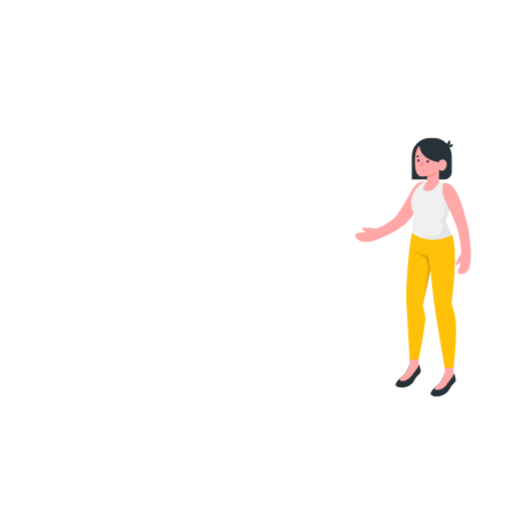
t = 0.00 s
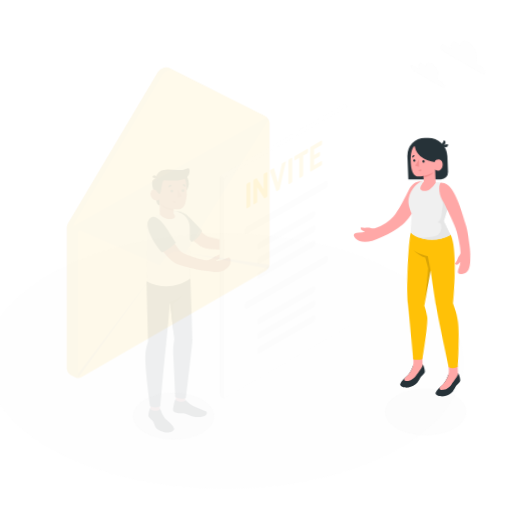
t = 0.15 s
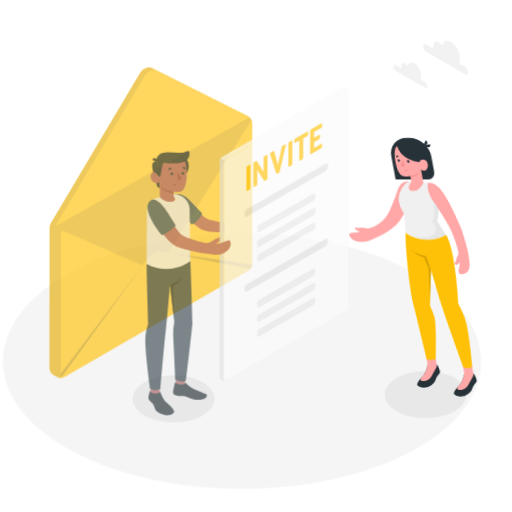
t = 0.45 s
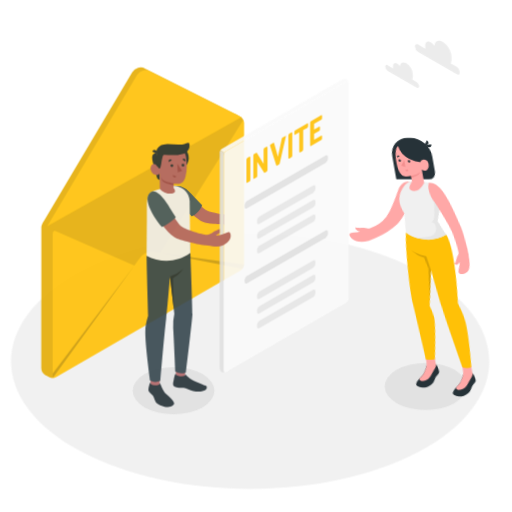
t = 0.60 s
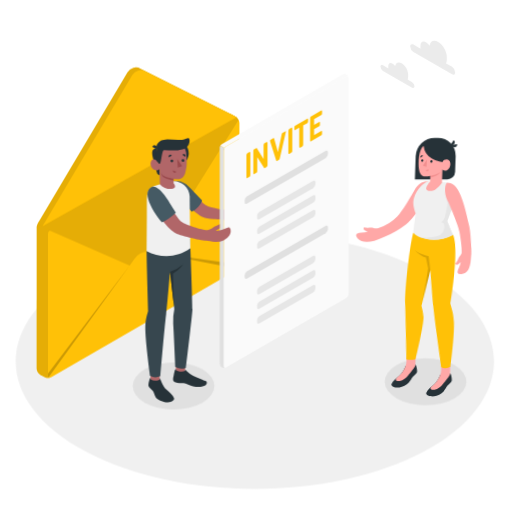
t = 0.80 s
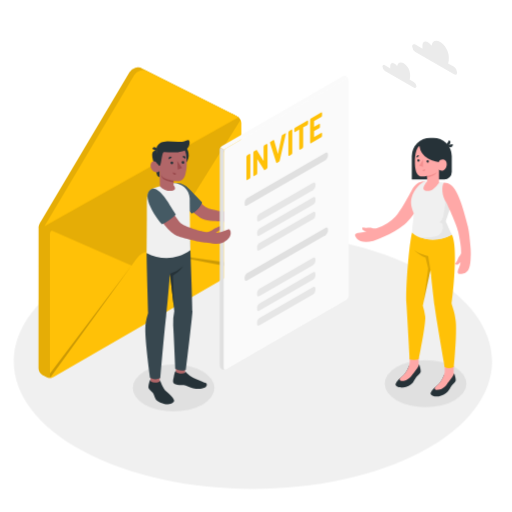
t = 1.00 s

The animated SVG that drew these frames (rendered in a browser with its animation timeline set to each time). Animation: 4 CSS @keyframes rules; one cycle of 1.00 s.

<svg class="animated" id="freepik_stories-invite" xmlns="http://www.w3.org/2000/svg" viewBox="0 0 500 500" version="1.1"><style>@keyframes slideLeft{0%{opacity:0;transform:translateX(-30px)}to{opacity:1;transform:translateX(0)}}@keyframes slideUp{0%{opacity:0;transform:translateY(30px)}to{opacity:1;transform:inherit}}@keyframes slideRight{0%{opacity:0;transform:translateX(30px)}to{opacity:1;transform:translateX(0)}}@keyframes lightSpeedRight{60%{transform:skewX(10deg);opacity:1}80%{transform:skewX(-2deg)}}</style><g id="freepik--Floor--inject-2" class="animable" style="transform-origin:247.017px 352.778px;animation:1s 1 forwards cubic-bezier(.36,-.01,.5,1.38) slideLeft;animation-delay:0s"><path id="freepik--floor--inject-2" d="M81.86 441c91.21 48.72 239.1 48.72 330.32 0s91.22-127.71 0-176.44-239.11-48.72-330.33 0-91.21 127.73.01 176.44z" style="transform-origin:247.017px 352.778px" class="animable" fill="#f0f0f0"/></g><g id="freepik--Shadows--inject-2" class="animable" style="transform-origin:292.54px 376.75px;animation:1s 1 forwards cubic-bezier(.36,-.01,.5,1.38) slideUp;animation-delay:0s"><ellipse id="freepik--Shadow--inject-2" cx="415.59" cy="374.7" rx="39.87" ry="23.02" style="transform-origin:415.59px 374.7px" class="animable" fill="#e0e0e0"/><ellipse id="freepik--shadow--inject-2" cx="169.49" cy="378.8" rx="39.87" ry="23.02" style="transform-origin:169.49px 378.8px" class="animable" fill="#e0e0e0"/></g><g id="freepik--Envelope--inject-2" class="animable" style="transform-origin:136.675px 217.46px;animation:1s 1 forwards cubic-bezier(.36,-.01,.5,1.38) slideRight;animation-delay:0s"><g id="freepik--Letter--inject-2" class="animable" style="transform-origin:136.66px 217.46px"><path d="M37.65 221.86a7.77 7.77 0 013.51-6.1l180-103.94a7.8 7.8 0 017 0l4 2.29a7.78 7.78 0 013.52 6.09v138a7.83 7.83 0 01-3.52 6.1l-180 103.94a7.86 7.86 0 01-7 0l-4-2.29a7.8 7.8 0 01-3.52-6.1z" style="transform-origin:136.66px 240.026px" id="el5799o1pzsn8" class="animable" fill="#ffc107"/><path d="M228.23 111.82l-88.94-44.6a9.24 9.24 0 00-12.92 3.38l-87.7 147.79 4.65 2.68L232.8 114.52z" style="transform-origin:135.735px 143.459px" id="elsyjhm97m279" class="animable" fill="#ffc107"/><path d="M228.23 111.82l-88.94-44.6a9.24 9.24 0 00-12.92 3.38l-87.7 147.79 4.65 2.68L232.8 114.52z" style="transform-origin:135.735px 143.459px" class="animable" opacity=".1" id="el0ziv41qo81l"/><path d="M37.64 221.85v138a7.77 7.77 0 003.53 6.09l4 2.3a6.61 6.61 0 001 .43 7.15 7.15 0 001.45.33 8.37 8.37 0 002.78-.1c.23 0 .46-.11.68-.18a2.52 2.52 0 00.41-.17 2.07 2.07 0 01-1.68 0 2.44 2.44 0 01-1.08-2.31v-138a3.09 3.09 0 011.83-3l-1.83-1.06-10-5.76a7.27 7.27 0 00-1.09 3.43z" style="transform-origin:44.565px 293.746px" class="animable" opacity=".1" id="el596cif4j7fr"/><path d="M234.89 117.1l-81.13 129.83-4-.78a16.37 16.37 0 00-16.38 6.45l-4.92 6.78-78-34.17-7.17-4.14 189.52-106.55a8 8 0 012.08 2.58z" style="transform-origin:139.09px 186.95px" class="animable" opacity=".1" id="el4g9mwzf0sd9"/></g><path d="M232.8 114.52a12.87 12.87 0 00-1.53-1L144 69.9a9.24 9.24 0 00-13 3.38L43.32 221.07z" style="transform-origin:138.06px 144.781px" id="elo5hh2c5dh6" class="animable" fill="#ffc107"/><path d="M234.06 262.59a7.71 7.71 0 001.65-4.31l-82-11.35z" style="transform-origin:194.71px 254.76px" class="animable" opacity=".2" id="elh8g4hkehsgs"/><path d="M128.47 259.38l-79 108.91a2.64 2.64 0 01-.76-2.08v-1.5z" style="transform-origin:88.5855px 313.835px" class="animable" opacity=".2" id="elgleye165klu"/></g><g id="freepik--Clouds--inject-2" class="animable" style="transform-origin:409.915px 62.797px;animation:1s 1 forwards cubic-bezier(.36,-.01,.5,1.38) slideRight;animation-delay:0s"><path d="M405.55 43.49l7 4a7.22 7.22 0 01-.06-.92v-2c0-3.58 2.51-5 5.62-3.25a11 11 0 013.35 3.23c.51-4.51 4-6.19 8.34-3.71 4.64 2.68 8.4 9.2 8.4 14.56v3a7.93 7.93 0 01-.71 3.5l5.78 3.33a6.88 6.88 0 013.11 5.4c0 2-1.39 2.79-3.11 1.8l-37.72-21.74a6.89 6.89 0 01-3.11-5.4c0-1.99 1.39-2.79 3.11-1.8z" style="transform-origin:424.41px 56.2746px" id="el55fu3e0626c" class="animable" fill="#ebebeb"/><path d="M375.8 63.74l5.25 3V64.56c0-2.71 1.9-3.8 4.24-2.45a8.32 8.32 0 012.53 2.43c.38-3.4 3.05-4.67 6.29-2.8a14.05 14.05 0 016.34 11V75a6 6 0 01-.53 2.63l4.36 2.52a5.21 5.21 0 012.35 4.07c0 1.5-1.06 2.11-2.35 1.36l-28.48-16.4a5.23 5.23 0 01-2.35-4.08c0-1.5 1.06-2.1 2.35-1.36z" style="transform-origin:390.04px 73.3884px" id="ell90wtakyahj" class="animable" fill="#ebebeb"/></g><g id="freepik--character-2--inject-2" class="animable" style="transform-origin:403.265px 260.926px;animation:1s 1 forwards cubic-bezier(.36,-.01,.5,1.38) lightSpeedRight;animation-delay:0s"><g id="freepik--Character--inject-2" class="animable" style="transform-origin:403.265px 260.926px"><path d="M395.11 219.17c12.23-10.51 23.66-34.45 20.4-41.92-5.63-.29-9.75 1.85-13.37 8.51 0 0-10.28 20-16.05 25.89a41.68 41.68 0 01-18 11.22 12.06 12.06 0 01-4.52-.09c-2.55-.78-4-.11-6.43-.23-1.93-.09-2.93-.72-3.15-.3a2.19 2.19 0 001.08 2.78 11.33 11.33 0 002.92 1.09 22.33 22.33 0 01-6.18 1c-5 .15-7.12 1.8-2.76 6.47 2.15 2.3 7.84 3.7 15.57 1.63a85.77 85.77 0 009.65-3.79 87.14 87.14 0 0020.84-12.26z" style="transform-origin:381.381px 206.727px" id="elnjme7jjk0se" class="animable" fill="#ffa8a7"/><path d="M434.35 365.63v-1.26c-.5 1.48-2.79 7.81-6.27 11-2.77 2.52-6.55 5.44-7.51 8.25s5.26 3.91 7.84 3.45c3-.53 6.89-2.23 9-4.83 1.49-1.83 2.43-4 3.5-5.43s3.51-3.05 4.08-4.71c.32-.91-.06-2.91-.5-4.6s-.85-3.26-1.38-3.12v1a6.86 6.86 0 01-4.38 1.48c-1.28 0-4.39-.25-4.38-1.23z" style="transform-origin:432.79px 375.771px" id="eltvg6lcygtn" class="animable" fill="#263238"/><path d="M425.57 377.58l2.51-2.23c2.43-2.22 4.28-6 5.35-8.55a12 12 0 00.92-4.62v-5h8.77V365.54c-.42 1.83-4.45 6.68-6.74 9.84-1.53 2.12-4.45 4.82-7.93 5.28-3.34.46-5.02-.58-2.88-3.08z" style="transform-origin:433.868px 368.973px" id="elhaxtdh83tya" class="animable" fill="#ffa8a7"/><path d="M400.12 357v-1.26c-.49 1.48-2.79 7.81-6.27 11-2.77 2.52-6.54 5.44-7.5 8.25s5.25 3.91 7.84 3.45c3-.53 6.89-2.23 9-4.83 1.48-1.83 2.43-4 3.49-5.43s3.51-3 4.09-4.71c.31-.91-.06-2.91-.5-4.6s-.85-3.26-1.38-3.12v1a6.89 6.89 0 01-4.39 1.48c-1.27-.02-4.39-.23-4.38-1.23z" style="transform-origin:398.567px 367.141px" id="elo4o25spnwr9" class="animable" fill="#263238"/><path d="M391.35 368.93c.85-.77 1.72-1.52 2.5-2.23 2.43-2.22 4.29-6 5.35-8.55a12 12 0 00.92-4.62v-5h8.78V356.89c-.42 1.83-4.44 6.68-6.73 9.84-1.54 2.12-4.45 4.82-7.93 5.28-3.35.46-5.04-.58-2.89-3.08z" style="transform-origin:399.646px 360.323px" id="elynjazmjdviq" class="animable" fill="#ffa8a7"/><path d="M441.38 229.27c6.8 14.85-.25 67.19-.25 67.19.21 2.41 3 7.15 4 17.77 1.21 12.53-1.9 44-1.9 44a9.52 9.52 0 01-8.87.35s-8.36-47.42-9.94-59.88c-1.37-10.88-4-34.8-4-34.8l-7.49 34.74a64.63 64.63 0 012.37 10.74c.71 7.33-6.39 41.47-6.39 41.47s-3 1.11-8.78.26c0 0-2.51-45.3-3.17-54.14-1.11-14.83 2.83-61.12 5.55-69.9z" style="transform-origin:421.089px 293.29px" id="el2t61xvy240v" class="animable" fill="#ffc107"/><path d="M420.41 263.92l-2.21-13.8s-9.34-1.94-13.58-5.92c0 0 4.44 5.53 11.05 7.34l2.48 10.62-4.34 32.17z" style="transform-origin:412.515px 269.265px" class="animable" opacity=".15" id="elzad6crn83ls"/><path d="M429.38 177.65c8.72.6 9.33 4.81 11.51 9.42a15 15 0 01.42 11.24l-6.08 17.58s2.84 6.88 6.15 13.38c-15.25 8.51-34.3 4-38.88-2.18-.2-1.32 1-11.62 1.71-18.34-2.69-6.74-3.4-11-2.26-15.47 2.1-8.26 10.27-16.32 13.88-16z" style="transform-origin:421.815px 205.615px" id="elu2rey8df7v" class="animable" fill="#f0f0f0"/><path d="M409.39 134.68h31.81v22.58a17.92 17.92 0 01-17.92 17.92h-3.19a17.92 17.92 0 01-17.92-17.92V141.9a7.22 7.22 0 017.22-7.22z" style="transform-origin:421.685px 154.93px" class="animable" fill="#263238" transform="rotate(180)" id="elxah1e8d2nrc"/><path d="M438.6 137l-2.6 4.24a2.43 2.43 0 003.44-.7 2.63 2.63 0 00-.84-3.54z" style="transform-origin:437.901px 139.337px" id="elim2cln2066n" class="animable" fill="#263238"/><path d="M442.24 140.88l-4.94.74a2.42 2.42 0 002.76 2.16 2.63 2.63 0 002.18-2.9z" style="transform-origin:439.779px 142.343px" id="elaw42e416mzw" class="animable" fill="#263238"/><path d="M409.58 142.57c-2.06 1.22-4.61 6.4-4.36 17.27.22 9.22 3.2 11.49 4.7 12.15s4.39.25 7.2-.21v5.53s-3.88 4.51-3.64 7 5.61 3.14 9.25.66a23.73 23.73 0 006-6.25V165.4s1.89 2.53 5 .47 3.22-7.16 1.41-9-5.69-1.25-6.41 1.28c0 0-4.49.16-10.46-3.12a16.79 16.79 0 01-8.69-12.46z" style="transform-origin:420.764px 164.553px" id="elm241udt4ylq" class="animable" fill="#ffa8a7"/><path d="M416.54 157.53a1.16 1.16 0 102.31.11 1.17 1.17 0 00-1.09-1.26 1.19 1.19 0 00-1.22 1.15z" style="transform-origin:417.692px 157.609px" id="elzb5nbi2u0qh" class="animable" fill="#263238"/><path d="M415.2 165.34l-2.69.86a1.38 1.38 0 001.75 1 1.48 1.48 0 00.94-1.86z" style="transform-origin:413.891px 166.301px" id="el5gqcf3fp1jk" class="animable" fill="#f28f8f"/><path d="M407 154l2.35-1.62a1.37 1.37 0 00-1.95-.4 1.49 1.49 0 00-.4 2.02z" style="transform-origin:408.058px 152.866px" id="elcyz137r8z25" class="animable" fill="#263238"/><path d="M407.58 156.69a1.16 1.16 0 102.32.11 1.16 1.16 0 10-2.32-.11z" style="transform-origin:408.74px 156.745px" id="el2wmbeu1mo71" class="animable" fill="#263238"/><path style="transform-origin:411.31px 159.515px" id="elqzblswam9m" class="animable" fill="#f28f8f" d="M413.24 156.03l-.18 6.97-3.68-1.13 3.86-5.84z"/><path d="M417.12 171.78c3-.39 9.06-2.14 10-4.55a6.26 6.26 0 01-2.12 3.07c-1.82 1.56-7.87 3.32-7.87 3.32z" style="transform-origin:422.12px 170.425px" id="elmvsus558tx" class="animable" fill="#f28f8f"/><path d="M425.48 230.92a9.2 9.2 0 006.86-11.23 4.68 4.68 0 00-.15-.48 3 3 0 00-3.09-2.05 8.92 8.92 0 003.81-5.68l1.85-11a12.75 12.75 0 00-.47-5.35l6.13-7.09 1.14.79a15.36 15.36 0 01-.25 9.5l-6.08 17.58s2.84 6.88 6.15 13.38a39.45 39.45 0 01-32.59 2.16 44.81 44.81 0 0016.69-.53z" style="transform-origin:425.492px 211.014px" id="ellx65nptab7l" class="animable" fill="#e6e6e6"/><path d="M457 221.41c-7.92-32.36-13.78-43.15-23.4-43-2.8 3.36-2 13.5 2.41 19.65 0 0 9.89 20.87 11.47 28.29 1.39 6.52 3 14.72 2.86 20.33a4.06 4.06 0 01-1.1 2.66c-1.8 2-1.81 3.54-3 5.71-.92 1.69-1.92 2.33-1.64 2.71a2.19 2.19 0 003 .22 11.42 11.42 0 002.26-2.16 22.51 22.51 0 01-1.79 6c-2 4.58-1.54 6.92 4.65 5.29 3.87-1 6.3-4.25 6.88-13.56a71.22 71.22 0 00.1-10.31c-.84-8.86-1.44-16.62-2.7-21.83z" style="transform-origin:445.904px 223.018px" id="elphdb96q600s" class="animable" fill="#ffa8a7"/></g></g><g id="freepik--character-1--inject-2" class="animable" style="transform-origin:241.15px 234.438px;animation:1s 1 forwards cubic-bezier(.36,-.01,.5,1.38) slideUp;animation-delay:0s"><g id="freepik--character-boy--inject-2" class="animable" style="transform-origin:194.26px 265.789px"><path d="M233.6 199.07c-1.52 1.26-3.26 1.9-5.26 3.85a11.81 11.81 0 01-4.65 3.23c-2.31.91-4.48.64-10.88-.38-7.84-1.26-11.21-2.57-14.59-5.46-3.95-3.37-12.78-13.53-17.06-17.53-4.51-4.22-10.73-2.59-10.73-2.59a64.87 64.87 0 008.48 17.59c3.42 4.87 9.81 9.53 12.71 11.94 4.62 3.85 7.08 5.37 17.25 6.13 7.67.58 8.69.77 15 .58 2.27-.07 3.69-.09 7.4-.4a21.36 21.36 0 004.77-.83 17.68 17.68 0 005-2 13.46 13.46 0 004.74-5.33 8.37 8.37 0 00.88-3.83 5.59 5.59 0 00-1.38-3.63 1.49 1.49 0 00-.64-.47 1.87 1.87 0 00-1.38.29c-2.41 1.24-4.83 2.93-7.34 3.9-2.13.82-3.74 1.1-3.59.67s1.44-.82 2.76-2.31 1.65-3.56.8-4.2-.76-.48-2.29.78z" style="transform-origin:208.545px 198.191px" id="elx2bvoz7pkpj" class="animable" fill="#b16668"/><path d="M168.61 180.16a11.71 11.71 0 017.77-.84c4 1.13 7.13 3.72 10.9 7.76s10.13 10.6 10.13 10.6-3.13 7.93-10.17 10.74l-14.76-13.65z" style="transform-origin:183.01px 193.712px" id="el2dkpqzm8chy" class="animable" fill="#455a64"/><g id="freepik--character-boy--inject-2" class="animable" style="transform-origin:171.929px 265.789px"><path style="transform-origin:151.405px 369.03px" class="animable" fill="#b16668" transform="rotate(180)" d="M146.93 361.37h8.95v15.32h-8.95z" id="elnz372cjrx4"/><path style="transform-origin:176.385px 357.27px" id="ely4bkj16jyn" class="animable" fill="#b16668" d="M171.69 365.22l8.94.31.45-16.21-9.39-.31v16.21z"/><path d="M143.12 247c0 8.54 1.51 58.24 1.51 58.24-.21 2.46-2.58 6.83-2.76 15.69-.27 12.84 4.68 48.1 4.68 48.1a11.76 11.76 0 0010 .2s4.06-47.8 5.66-60.51c1.4-11.1 3.77-41.24 3.77-41.24l4.22 36.22a50.89 50.89 0 00-1.11 14.22c.42 5.88 2.07 42.29 2.07 42.29a12.2 12.2 0 0010.33.79s6.31-51.9 6.42-57.3c.12-6.15-2.34-68.93-2.34-68.93z" style="transform-origin:164.887px 302.509px" id="elnmubaddhwjl" class="animable" fill="#37474f"/><path d="M149 184.13a8.23 8.23 0 00-4.32 4.49 21.08 21.08 0 00-1.31 7.73v17.54l-.25 33.1c12.84 6.77 29.17 7.22 42.87-2.78 0 0-.77-42.61-.77-49.58v-1c-.5-10-10.3-16.79-19.95-14.31l-8.11 2.09-8.16 2.72z" style="transform-origin:164.555px 215.363px" id="elouo359aksaq" class="animable" fill="#f0f0f0"/><circle cx="171.97" cy="151.52" r="12.3" style="transform-origin:171.97px 151.52px" class="animable" fill="#263238" transform="rotate(-76.72)" id="el6vudpmrw0rc"/><path d="M150.71 160.27s2 9.36 2.8 10.9a4.18 4.18 0 002.45 2l-.14-6.58z" style="transform-origin:153.335px 166.72px" id="elc5njp5miuv" class="animable" fill="#263238"/><path d="M153.21 146.86a4.59 4.59 0 00-3.81 1.34c-1.64 1.68-.73 6.93 1.31 12.07l3.76.43z" style="transform-origin:151.512px 153.764px" id="elkl6klk8q87d" class="animable" fill="#263238"/><path d="M155.59 160.7c-.75.45-1.82-1-2.75-2s-4-2.29-5.47.89 1.33 7.53 3.72 8.28c4.11 1.29 4.73-1.34 4.73-1.34l.3 15.28c5.11 6.55 19.3 6 13.39-.85v-4.51a25.94 25.94 0 005.55.29c3-.47 4.92-2.86 5.84-6.13 1.47-5.26 2-9.5.78-19.84-1.37-11.33-14.55-11.45-21.66-7s-4.43 16.93-4.43 16.93z" style="transform-origin:164.66px 163.732px" id="elhq8hh0hactj" class="animable" fill="#b16668"/><path d="M155.59 162c-.38 0-1.81-2.38-2.75-3.24-1.3-1.18.37-11.87.37-11.87a5.08 5.08 0 011.26-5.41c1.78-2 3.71-3.2 8.84-3.47a104.18 104.18 0 0110.5.49c5.07.34 6.93-.9 9.84-1.72 2.23-.62 2.48 7.41-3.14 10.07 0 0-1.83 1.18-6.65 1.77a71 71 0 01-13.34-.25c-1.39-.19-1.69 1.16-2.45 4.86-.66 3.21-1.2 8.71-2.48 8.77z" style="transform-origin:168.736px 149.373px" id="eln3soimd801m" class="animable" fill="#263238"/><path d="M153.22 147.69l-4.55-2.45a2.51 2.51 0 013.45-1.13 2.71 2.71 0 011.1 3.58z" style="transform-origin:151.089px 145.751px" id="el73c2m1l7w79" class="animable" fill="#263238"/><path d="M169.49 176.48s-6.74-1.36-9.1-2.61a7.87 7.87 0 01-3.27-3.23 10.79 10.79 0 001.86 3.81c1.72 2.2 10.51 3.83 10.51 3.83z" style="transform-origin:163.305px 174.46px" id="elvsi18ngowhk" class="animable" fill="#9a4a4d"/><path d="M169.16 159a1.35 1.35 0 11-2.7 0 1.35 1.35 0 112.7 0z" style="transform-origin:167.81px 159px" id="elgwlkxsgy2m8" class="animable" fill="#263238"/><path d="M167.73 153.91l-2.89 1.6a1.73 1.73 0 01.67-2.31 1.62 1.62 0 012.22.71z" style="transform-origin:166.185px 154.258px" id="elo16sb42wdy" class="animable" fill="#263238"/><path d="M168.88 168.36l3.09 1.15a1.62 1.62 0 01-2.1 1 1.73 1.73 0 01-.99-2.15z" style="transform-origin:170.381px 169.486px" id="ell787a9cs6vs" class="animable" fill="#9a4a4d"/><path d="M180.83 155l-2.64-2a1.61 1.61 0 012.3-.35 1.74 1.74 0 01.34 2.35z" style="transform-origin:179.666px 153.658px" id="elszo7crk2ris" class="animable" fill="#263238"/><path d="M180 158.63a1.36 1.36 0 11-1.35-1.41 1.37 1.37 0 011.35 1.41z" style="transform-origin:178.641px 158.58px" id="elfo0qos0qoh7" class="animable" fill="#263238"/><path style="transform-origin:175.475px 161.415px" id="elff0zgja6gz8" class="animable" fill="#9a4a4d" d="M173.13 157.35l.44 8.13 4.25-1.45-4.69-6.68z"/><path d="M155.88 372.27V371c.85.37 2.84 8 6.39 11.2 2.82 2.57 6.67 5.54 7.65 8.41s-5.36 4.64-8 4.17c-3.06-.54-8.37-2.7-9.7-4.7s-2-4.95-3-6.41-3.58-3.11-4.17-4.8c-.32-.93.06-3 .51-4.7s.87-3.32 1.41-3.17v1a7 7 0 004.47 1.51c1.27.01 4.45-.24 4.44-1.24z" style="transform-origin:157.477px 382.923px" id="elmis5vcka0j" class="animable" fill="#263238"/><path d="M180.73 362.77c.46 0 .84.67 1.86 1.78a19.6 19.6 0 005.27 3.79c3.35 1.68 9.86 4.26 12.81 5.58 1.84.83 1.75 3.06-.15 4.32s-6.5 2.18-12 .95c-3-.67-6.92-3.45-9.4-3.3s-7.11.11-8.94-1.15-1.09-3.95-.58-6.26c.57-2.53 1.27-6.46 2.11-6.29v.87c1.07 1.63 6.62 2.29 9 1.09z" style="transform-origin:185.505px 370.978px" id="el9tcot84h4iw" class="animable" fill="#263238"/><path d="M165.94 267.47a33.1 33.1 0 0012.46-7.14s-2.4 4.5-9.55 8.69l1 31.63z" style="transform-origin:172.17px 280.49px" id="el9s74jjvoy4s" class="animable" fill="#263238"/></g></g><path d="M340.42 77.92c-.15-1.12-1.06-1.53-2.14-.9l-117.53 67.87a4.52 4.52 0 00-1.53 1.62l-4.06-2.35a4.4 4.4 0 011.53-1.61l117.53-67.87a4 4 0 016.2 3.24z" style="transform-origin:277.79px 110.265px" id="el7302drpxv9k" class="animable" fill="#fafafa"/><path d="M220.34 360.85a5.78 5.78 0 01-1.27.31 4.28 4.28 0 01-2.52-.43 4.65 4.65 0 01-2-3.67V146.3a2.26 2.26 0 010-.26 5.07 5.07 0 01.09-.54 5.46 5.46 0 01.54-1.34l4.06 2.35a4.43 4.43 0 00-.63 2.13V359.4c0 1 .49 1.55 1.19 1.55a1.33 1.33 0 00.28 0 1.43 1.43 0 00.26-.1z" style="transform-origin:217.443px 252.679px" id="el8cg4i7asr3" class="animable" fill="#e0e0e0"/><path d="M218.59 148.65v210.76c0 1.38 1 1.94 2.16 1.24l117.53-67.86a4.8 4.8 0 002.16-3.75V78.28c0-1.38-1-1.94-2.16-1.25L220.75 144.9a4.75 4.75 0 00-2.16 3.75z" style="transform-origin:279.515px 218.843px" id="elf42zfs9b40w" class="animable" fill="#fafafa"/><path d="M240.86 175.76a1.45 1.45 0 01-.25-1v-21.17a3 3 0 01.25-1.32 1.89 1.89 0 01.8-.86l1.73-1q.59-.33.81-.09a1.58 1.58 0 01.24 1.06v21.15a3 3 0 01-.24 1.29 1.88 1.88 0 01-.81.85l-1.73 1c-.37.21-.66.24-.8.09z" style="transform-origin:242.526px 163.036px" id="el4eg9vj7i8v6" class="animable" fill="#ffc107"/><path d="M247.62 171.85a1.47 1.47 0 01-.24-1v-21.21a3.11 3.11 0 01.24-1.3 2 2 0 01.82-.85l1.44-.82a.6.6 0 011 .19l6.49 10.35V143.9a3.24 3.24 0 01.24-1.32 1.87 1.87 0 01.8-.85l1.74-1c.38-.23.65-.26.81-.1a1.68 1.68 0 01.23 1.06v21.16a3.2 3.2 0 01-.23 1.29 1.92 1.92 0 01-.81.84l-1.46.84a.6.6 0 01-1-.21l-6.51-10.29v13.3a3.22 3.22 0 01-.23 1.3 1.87 1.87 0 01-.81.84l-1.74 1c-.35.24-.62.24-.78.09z" style="transform-origin:254.285px 156.241px" id="elcwrpsz3qkxe" class="animable" fill="#ffc107"/><path d="M270 159.1a1.15 1.15 0 01-.35-.62l-5.86-18.66a2.67 2.67 0 01-.07-.53.89.89 0 01.42-.85l2.78-1.61c.22-.12.38-.15.5-.07a.8.8 0 01.26.45l3.71 13.17 3.71-17.45a1.72 1.72 0 01.79-1.27l2.78-1.61c.27-.16.41 0 .41.37a3.07 3.07 0 01-.07.61l-5.83 25.41a3.84 3.84 0 01-.36 1 1.49 1.49 0 01-.57.54l-1.69 1c-.26.15-.45.19-.56.12z" style="transform-origin:271.398px 144.561px" id="elbcetswphr66" class="animable" fill="#ffc107"/><path d="M281.82 152.11a1.5 1.5 0 01-.25-1v-21.17a3.17 3.17 0 01.25-1.32 1.89 1.89 0 01.8-.86l1.73-1c.39-.22.66-.25.82-.09a1.66 1.66 0 01.23 1.06v21.15a3.14 3.14 0 01-.23 1.29 2 2 0 01-.82.85l-1.73 1c-.37.21-.62.24-.8.09z" style="transform-origin:283.487px 139.386px" id="elmojehohlhw" class="animable" fill="#ffc107"/><path d="M292.43 146a1.47 1.47 0 01-.24-1v-18.41l-3.8 2.2c-.37.21-.63.24-.77.1a1.67 1.67 0 01-.21-1v-1.32a3.29 3.29 0 01.21-1.3 1.79 1.79 0 01.77-.8l11.44-6.6c.37-.22.63-.25.78-.1a1.74 1.74 0 01.22 1.06v1.31a3.18 3.18 0 01-.22 1.27 1.84 1.84 0 01-.78.81l-3.8 2.19v18.37a3 3 0 01-.24 1.3 1.91 1.91 0 01-.82.85l-1.72 1c-.39.17-.66.21-.82.07z" style="transform-origin:294.121px 131.881px" id="el9rn2jlnyd0t" class="animable" fill="#ffc107"/><path d="M303.09 139.83a1.45 1.45 0 01-.25-1v-21.17a3 3 0 01.25-1.32 1.82 1.82 0 01.8-.85l9.61-5.56c.37-.21.63-.24.77-.1a1.76 1.76 0 01.2 1v1.32a3.51 3.51 0 01-.2 1.3 1.79 1.79 0 01-.77.8l-6.83 3.94v5.64l4.77-2.76c.37-.21.62-.25.76-.1a1.67 1.67 0 01.21 1v1.25a3.24 3.24 0 01-.21 1.29 1.71 1.71 0 01-.76.8l-4.77 2.76v5.67l6.81-3.93c.37-.22.62-.24.76-.09a1.76 1.76 0 01.21 1.06v1.28a3.12 3.12 0 01-.21 1.28 1.72 1.72 0 01-.76.78l-9.59 5.54c-.37.34-.64.34-.8.17z" style="transform-origin:308.654px 124.843px" id="elhgzmbwbqhio" class="animable" fill="#ffc107"/><path d="M241.06 193.63l76.94-44.4c1.2-.7 2.17-.14 2.17 1.25v2a4.81 4.81 0 01-2.17 3.75l-76.91 44.41c-1.2.69-2.17.13-2.17-1.25v-2a4.78 4.78 0 012.14-3.76z" style="transform-origin:279.545px 174.932px" id="el18idp8jwkss" class="animable" fill="#e0e0e0"/><path d="M253.25 208.79l52.53-30.33c1.2-.69 2.17-.13 2.17 1.25v2a4.78 4.78 0 01-2.17 3.75l-52.53 30.32c-1.2.69-2.17.13-2.17-1.25v-2a4.78 4.78 0 012.17-3.74z" style="transform-origin:279.515px 197.12px" id="eln7rzn67qq2" class="animable" fill="#e6e6e6"/><path d="M253.25 223.05l52.53-30.32C307 192 308 192.6 308 194v2a4.78 4.78 0 01-2.17 3.75l-52.53 30.33c-1.2.69-2.17.13-2.17-1.25v-2a4.78 4.78 0 012.12-3.78z" style="transform-origin:279.565px 211.396px" id="ely0b9vvahahk" class="animable" fill="#e6e6e6"/><path d="M253.25 237.32L305.78 207c1.2-.69 2.17-.13 2.17 1.25v2a4.78 4.78 0 01-2.17 3.75l-52.53 30.32c-1.2.69-2.17.13-2.17-1.25v-2a4.78 4.78 0 012.17-3.75z" style="transform-origin:279.515px 225.66px" id="elnd7iep7x12i" class="animable" fill="#e6e6e6"/><path d="M241.06 266.85L318 222.44c1.2-.69 2.17-.13 2.17 1.25v2a4.81 4.81 0 01-2.17 3.75l-76.91 44.41c-1.2.69-2.17.13-2.17-1.25v-2a4.78 4.78 0 012.14-3.75z" style="transform-origin:279.545px 248.145px" id="eln65n3mcc07c" class="animable" fill="#e0e0e0"/><path d="M253.25 282.07l52.53-30.33c1.2-.69 2.17-.13 2.17 1.25v2a4.78 4.78 0 01-2.17 3.75l-52.53 30.36c-1.2.69-2.17.13-2.17-1.25v-2a4.78 4.78 0 012.17-3.78z" style="transform-origin:279.515px 270.42px" id="el8nbhpp3ldyo" class="animable" fill="#e6e6e6"/><path d="M253.25 296.33L305.78 266c1.2-.69 2.17-.14 2.17 1.25v2a4.78 4.78 0 01-2.17 3.75l-52.53 30.33c-1.2.69-2.17.13-2.17-1.25v-2a4.78 4.78 0 012.17-3.75z" style="transform-origin:279.515px 284.664px" id="elavjyb8q4ael" class="animable" fill="#e6e6e6"/><path d="M253.25 310.6l52.53-30.33c1.2-.69 2.17-.13 2.17 1.25v2a4.78 4.78 0 01-2.17 3.75l-52.53 30.32c-1.2.69-2.17.13-2.17-1.25v-2a4.78 4.78 0 012.17-3.74z" style="transform-origin:279.515px 298.93px" id="elliv1f4n502" class="animable" fill="#e6e6e6"/><path d="M213.07 221.56c-1.68 1-3.5 1.43-5.75 3.08-2 1.45-2.86 1.46-5.09 2-2.41.59-21.52-5.06-24.86-8-5.2-4.54-14.41-20.92-17.85-24.85-2.83-3.24-6.76-7.63-10.25-7.65-5.77 1.75-4.46 10.33.36 18.05 4 6.39 12.22 19.15 20.8 24.78 4.16 2.73 24.5 7.54 30.87 7.95 1.93.13 5.36 1 8.4 1.16a17 17 0 008.7-1.49 13.46 13.46 0 005.44-4.61 8.64 8.64 0 001.41-3.68 5.68 5.68 0 00-.87-3.79 1.58 1.58 0 00-.57-.55 1.88 1.88 0 00-1.41.1c-2.55.89-5.18 2.23-7.81 2.84-2.22.51-3.86.57-3.64.17s1.54-.62 3.05-1.91a4.89 4.89 0 00.52-.5v-4a15 15 0 00-1.45.9z" style="transform-origin:185.374px 212.147px" id="el6h2lomfu40n" class="animable" fill="#b16668"/><path d="M148.91 184.14c-4.27 2.08-6 5.26-4.1 12.35 1.7 6.36 8.22 17.2 13.35 22.51 0 0 8.77-4.16 13.45-9.56-4.63-7.08-6.85-11.24-11.2-17.23s-8.9-8.79-11.5-8.07z" style="transform-origin:157.827px 201.515px" id="elz4bhr3pl92o" class="animable" fill="#455a64"/></g><defs><filter id="active" height="200%"><feMorphology in="SourceAlpha" result="DILATED" operator="dilate" radius="2"/><feFlood flood-color="#32DFEC" flood-opacity="1" result="PINK"/><feComposite in="PINK" in2="DILATED" operator="in" result="OUTLINE"/><feMerge><feMergeNode in="OUTLINE"/><feMergeNode in="SourceGraphic"/></feMerge></filter><filter id="hover" height="200%"><feMorphology in="SourceAlpha" result="DILATED" operator="dilate" radius="2"/><feFlood flood-color="red" flood-opacity=".5" result="PINK"/><feComposite in="PINK" in2="DILATED" operator="in" result="OUTLINE"/><feMerge><feMergeNode in="OUTLINE"/><feMergeNode in="SourceGraphic"/></feMerge><feColorMatrix values="0 0 0 0 0 0 1 0 0 0 0 0 0 0 0 0 0 0 1 0"/></filter></defs></svg>